Run: headless pygame with SDL's dummy video driver; simulated clock (each Clock.tick advances the game by its frame time, no real sleeping); random seed 0; keys injected as events and as key.get_pressed() state; no mouse input.
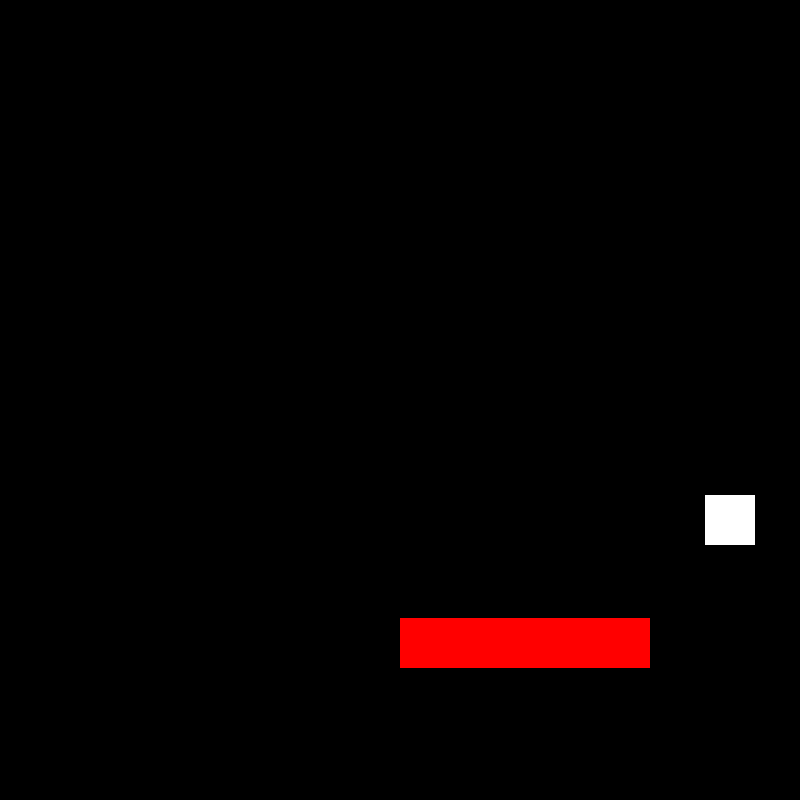
Frame 1 of 4 · flips 1–60 · no input
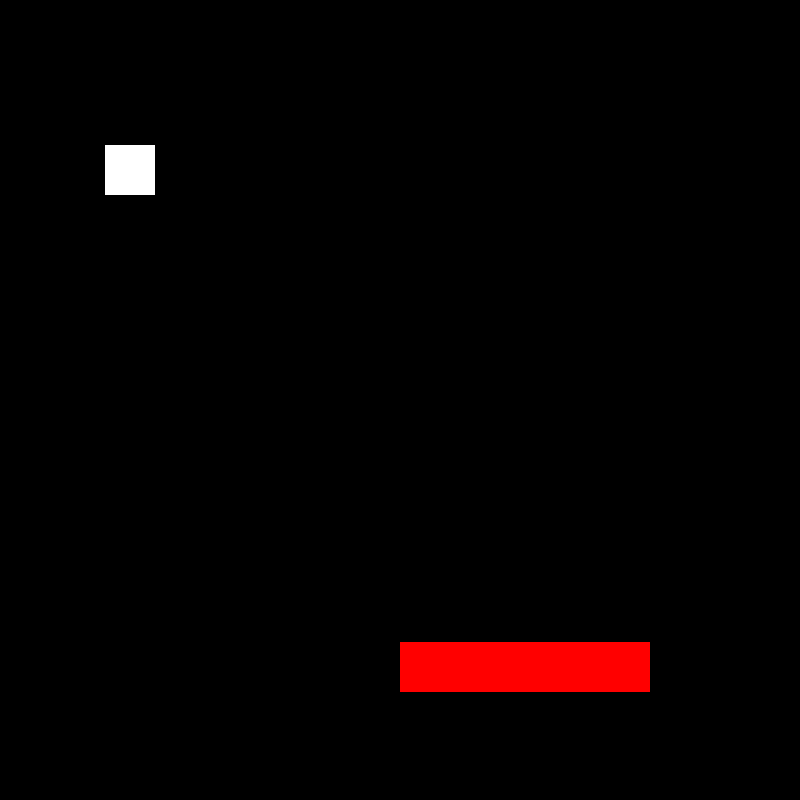
Frame 2 of 4 · flips 61–180 · tapped SPACE, RETURN · held RIGHT (→), D
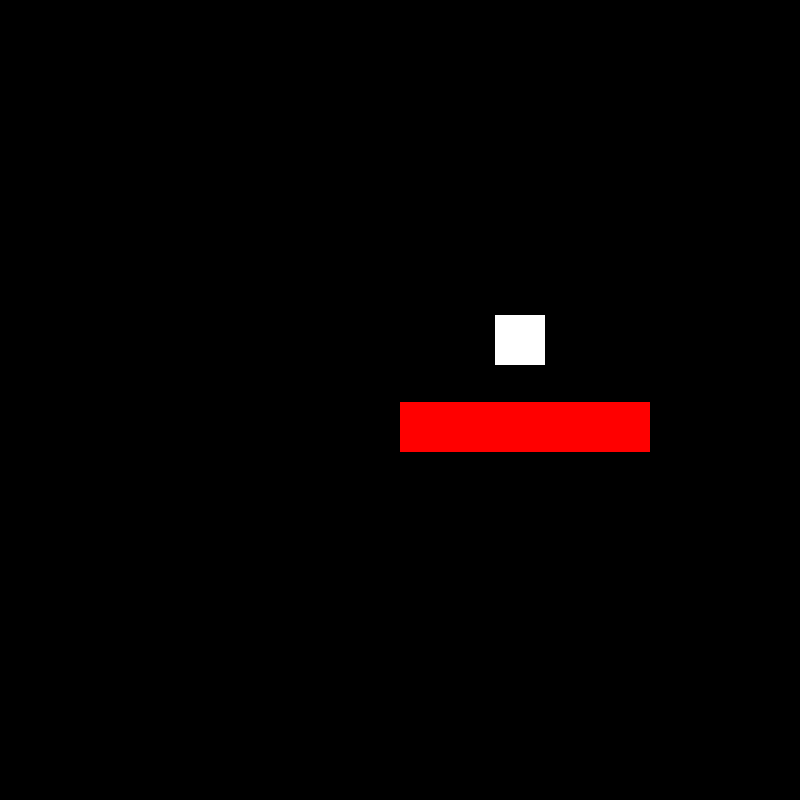
Frame 3 of 4 · flips 181–300 · held DOWN (↓), S
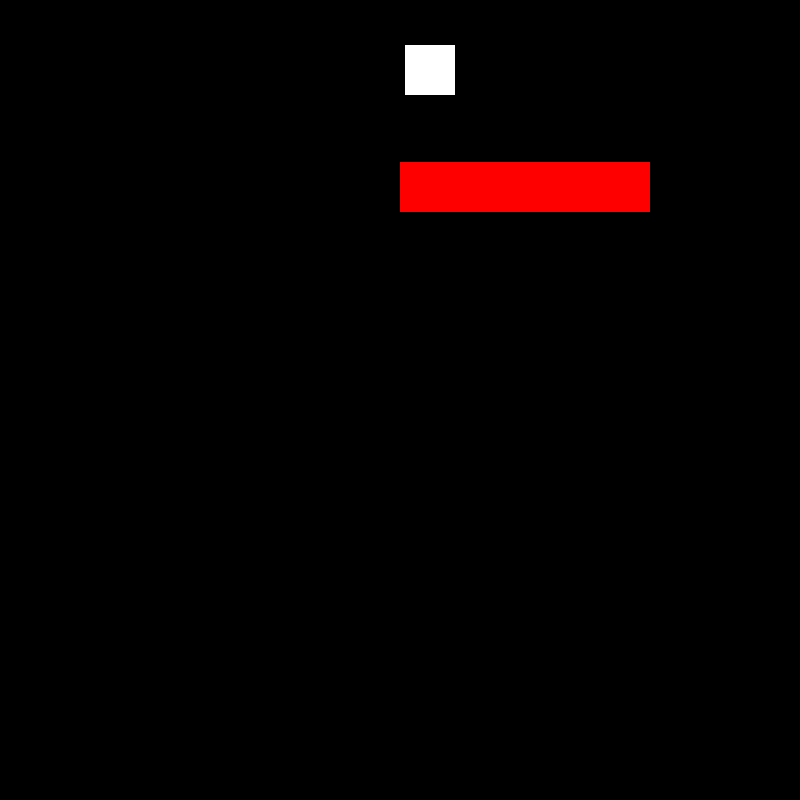
Frame 4 of 4 · flips 301–420 · held LEFT (←), A, UP (↑), W

The pygame program that drew these frames:

import pygame
from sys import exit

pygame.init()
screen_width = 800
screen_height = 800
screen = pygame.display.set_mode((screen_width,screen_height))
clock = pygame.time.Clock()

# Square 
square_1 = pygame.Rect(500,200, 50,50)
square_2 = pygame.Rect(400,500,250,50)

speed_x = 5
speed_y = 5
speed = 2

def animation():
    square_1.x += speed_x
    square_1.y += speed_y
    square_2.y += speed

def constrain():
    global speed_x, speed_y, speed
    if square_1.right >= screen_width or square_1.left <= 0:
        speed_x *= -1
    if square_1.top <= 0 or square_1.bottom >= screen_height:
        speed_y *= -1
    if square_2.top <= 0 or square_2.bottom >= screen_height:
        speed *= -1

def collision():
    global speed_y, speed_x
    if square_2.colliderect(square_1):
        if abs(square_1.bottom - square_2.top) <= 5 and speed_y > 0: #and square_1.top > square_2.bottom:
            speed_y *= -1
        if abs(square_1.top - square_2.bottom) <= 5 and speed_y < 0: #and square_1.top > square_2.bottom:
            speed_y *= -1
        if abs(square_1.left - square_2.right) <= 5 and speed_x < 0: #and square_1.top > square_2.bottom:
            speed_x *= -1
        if abs(square_1.right - square_2.left) <= 5 and speed_x > 0: #and square_1.top > square_2.bottom:
            speed_x *= -1

while True:
    for event in pygame.event.get():
        if event.type == pygame.QUIT:
            pygame.quit()
            exit()

    pygame.display.flip()
    screen.fill('black')
    animation()
    constrain()
    collision()
    pygame.draw.rect(screen, (255,255,255), square_1)
    pygame.draw.rect(screen, (255,0,0), square_2)
    clock.tick(60)
